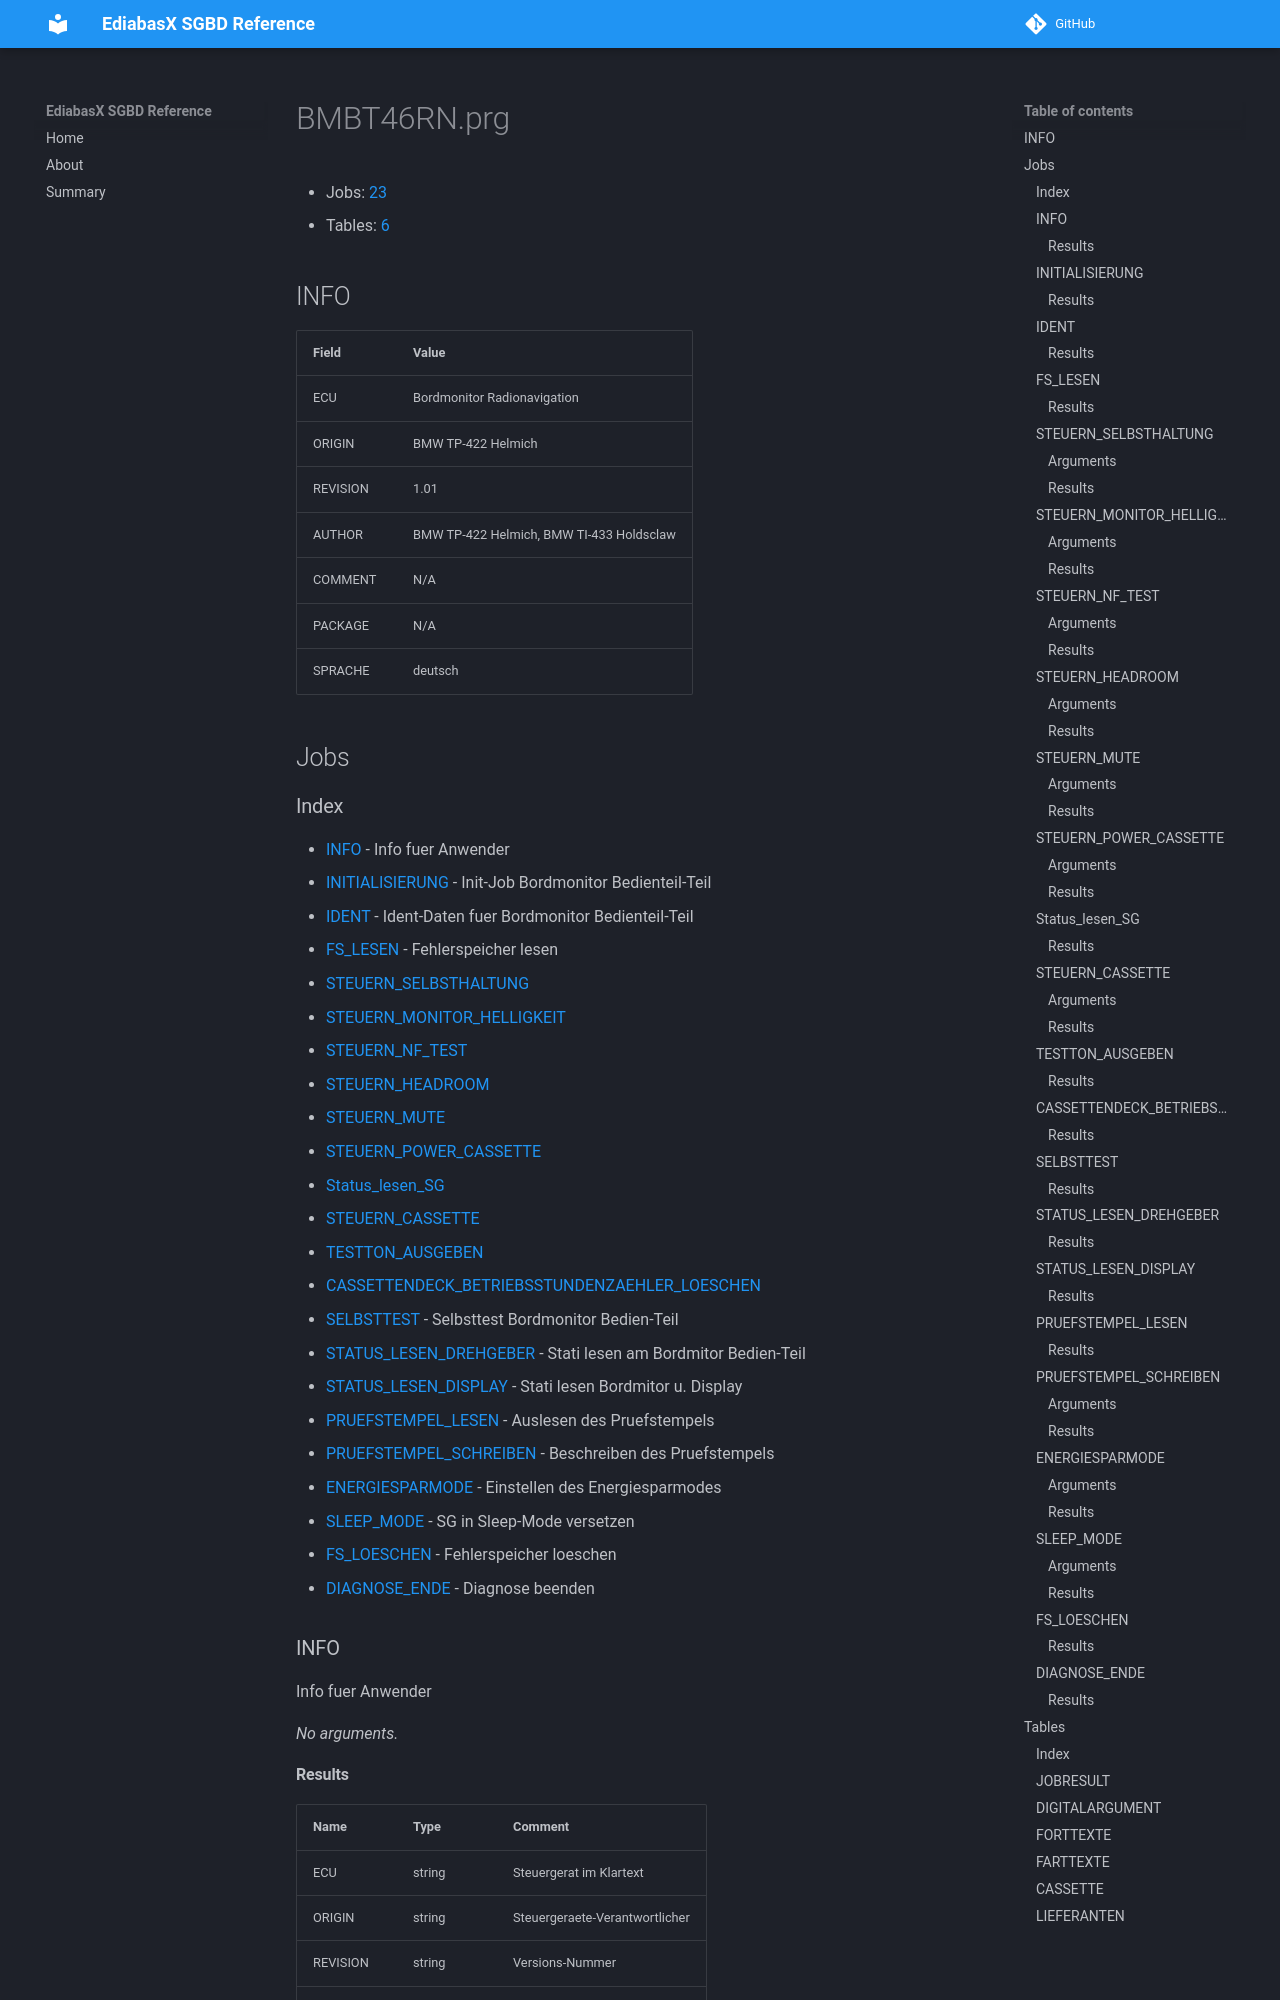

repository: emdzej/ediabasx-docs-sgbd · page: sgbd/BMBT46RN/index.html · generator: mkdocs

# BMBT46RN.prg

- Jobs: [23](#jobs)
- Tables: [6](#tables)

## INFO

| Field | Value |
| --- | --- |
| ECU | Bordmonitor Radionavigation |
| ORIGIN | BMW TP-422 Helmich |
| REVISION | 1.01 |
| AUTHOR | BMW TP-422 Helmich, BMW TI-433 Holdsclaw |
| COMMENT | N/A |
| PACKAGE | N/A |
| SPRACHE | deutsch |

## Jobs
